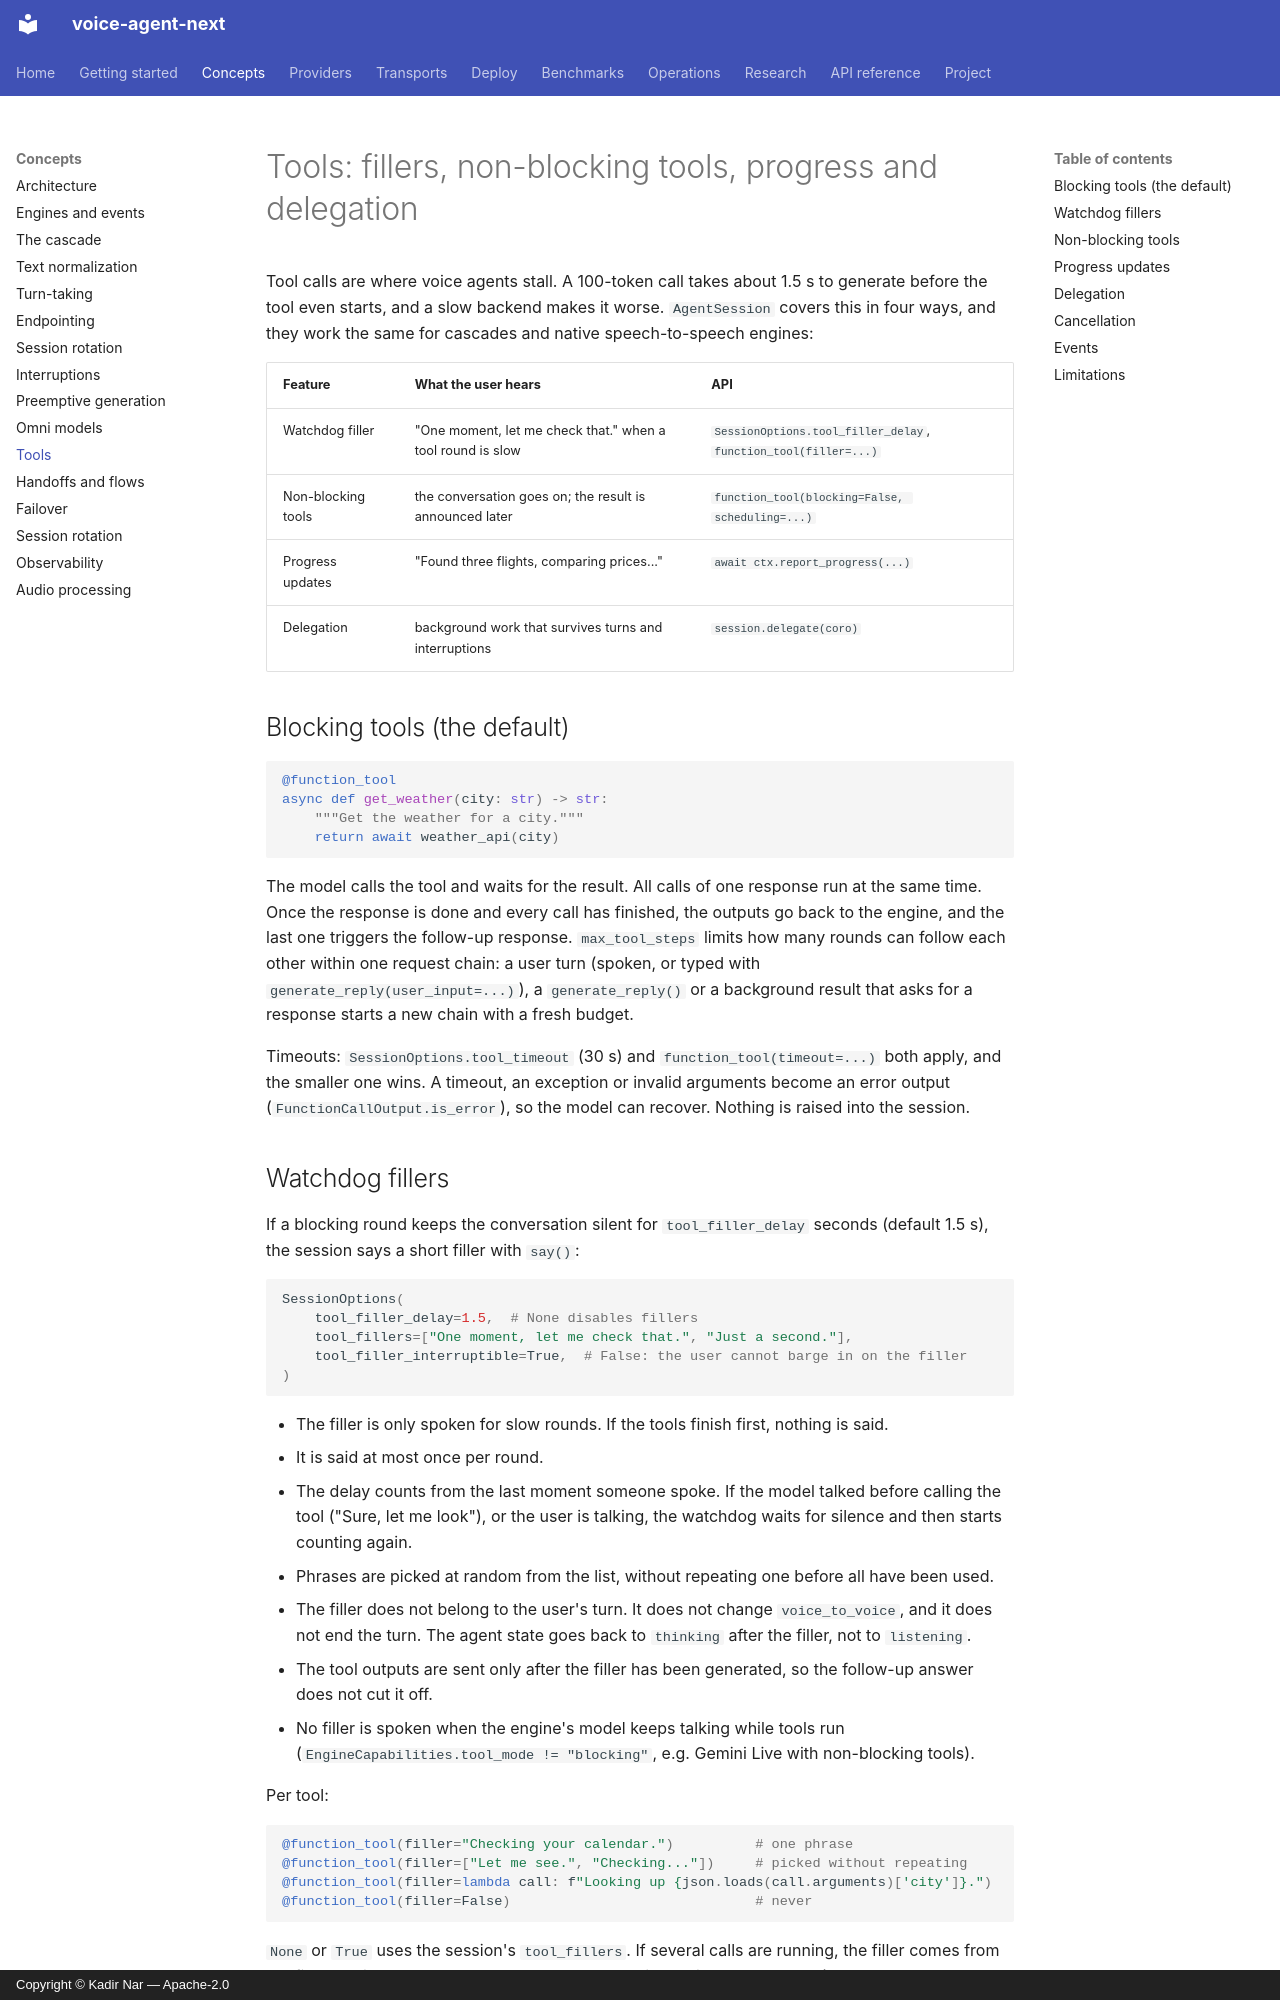

repository: kadirnar/voice-agent-next · page: concepts/tools/index.html · generator: mkdocs · copyright: Copyright © Kadir Nar — Apache-2.0

# Tools: fillers, non-blocking tools, progress and delegation

Tool calls are where voice agents stall. A 100-token call takes about 1.5 s to generate
before the tool even starts, and a slow backend makes it worse. `AgentSession` covers
this in four ways, and they work the same for cascades and native speech-to-speech
engines:

| Feature | What the user hears | API |
|---|---|---|
| Watchdog filler | "One moment, let me check that." when a tool round is slow | `SessionOptions.tool_filler_delay`, `function_tool(filler=...)` |
| Non-blocking tools | the conversation goes on; the result is announced later | `function_tool(blocking=False, scheduling=...)` |
| Progress updates | "Found three flights, comparing prices..." | `await ctx.report_progress(...)` |
| Delegation | background work that survives turns and interruptions | `session.delegate(coro)` |

## Blocking tools (the default)

```python
@function_tool
async def get_weather(city: str) -> str:
    """Get the weather for a city."""
    return await weather_api(city)
```

The model calls the tool and waits for the result. All calls of one response run at the
same time. Once the response is done and every call has finished, the outputs go back to
the engine, and the last one triggers the follow-up response. `max_tool_steps` limits
how many rounds can follow each other within one request chain: a user turn (spoken, or
typed with `generate_reply(user_input=...)`), a `generate_reply()` or a background result
that asks for a response starts a new chain with a fresh budget.

Timeouts: `SessionOptions.tool_timeout` (30 s) and `function_tool(timeout=...)` both apply,
and the smaller one wins. A timeout, an exception or invalid arguments become an error
output (`FunctionCallOutput.is_error`), so the model can recover. Nothing is raised into
the session.
